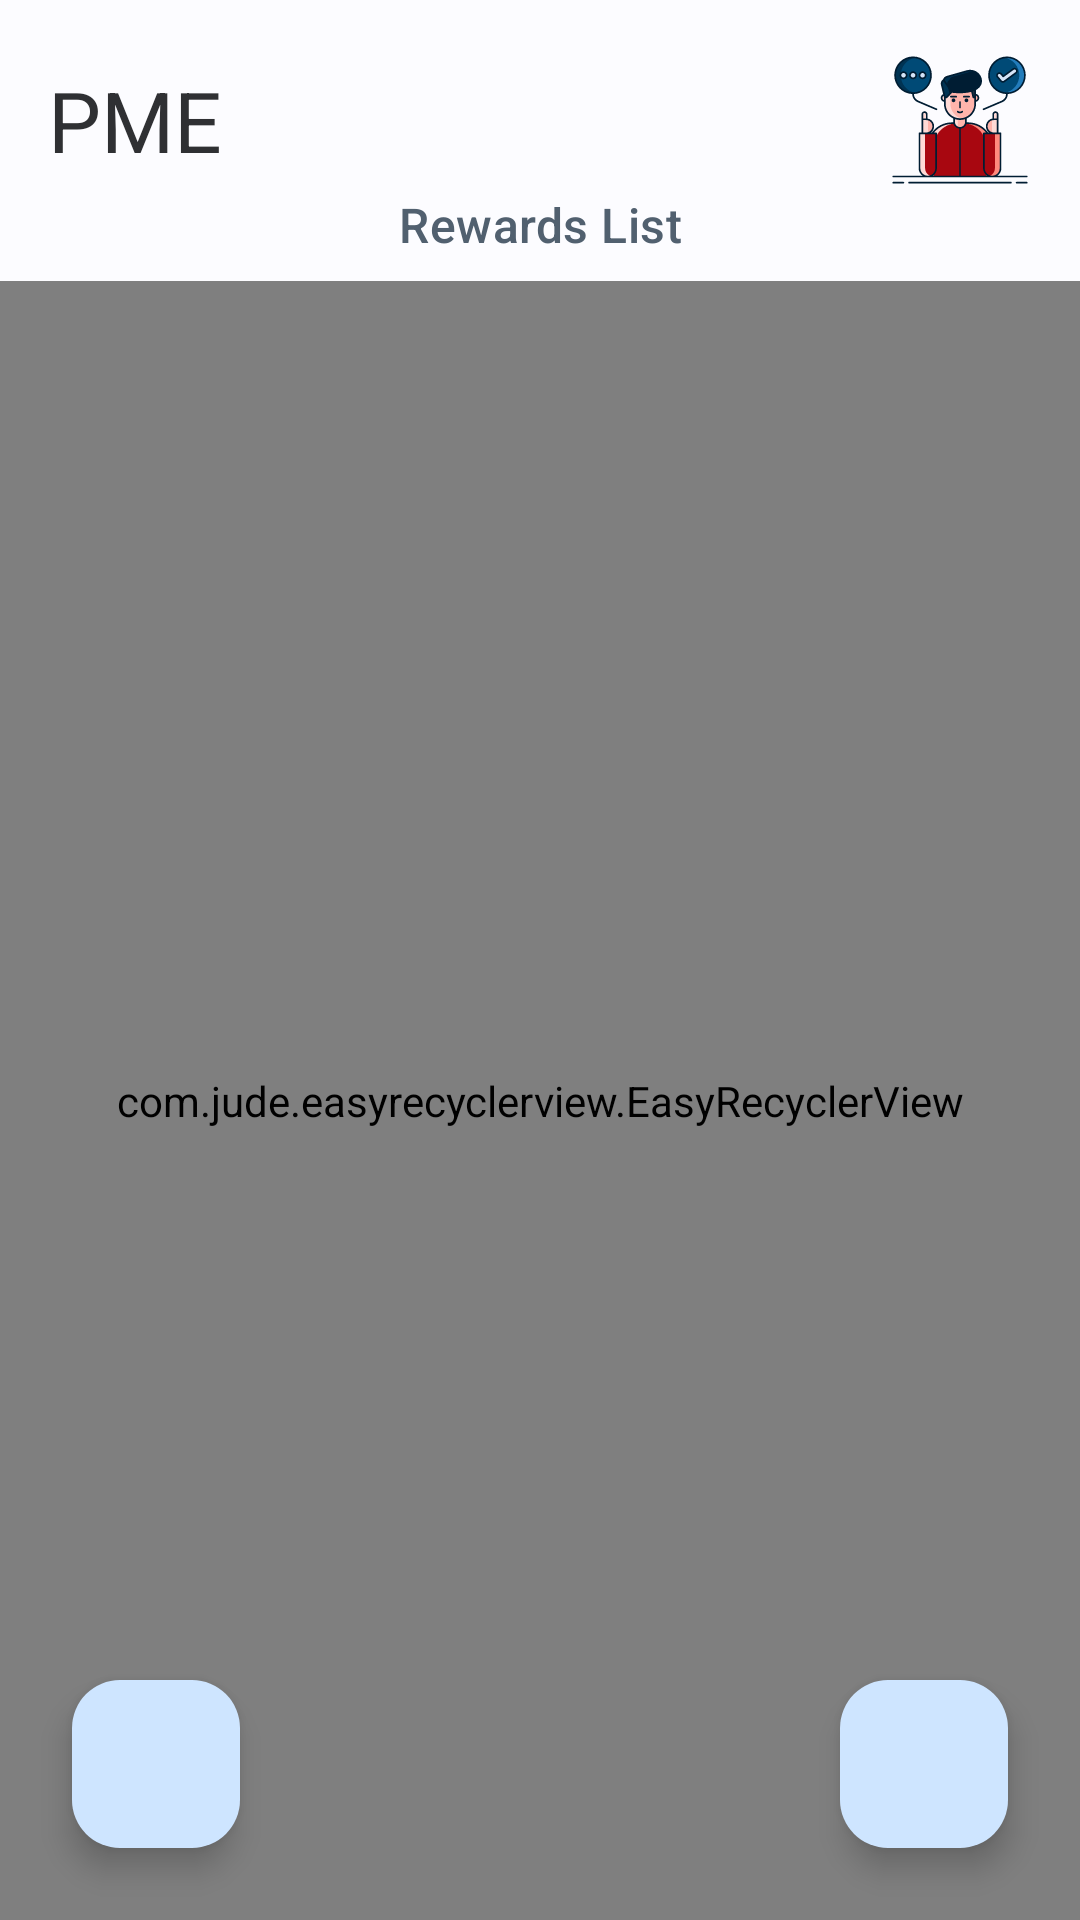

This screen was rendered from an Android layout file. Write that file and the resources it references.
<!-- AndroidManifest.xml: application theme AppTheme -->
<!-- res/layout/fragment_first_rewards.xml -->
<?xml version="1.0" encoding="utf-8"?>
<androidx.constraintlayout.widget.ConstraintLayout xmlns:android="http://schemas.android.com/apk/res/android"
    xmlns:tools="http://schemas.android.com/tools"
    android:layout_width="match_parent"
    android:layout_height="match_parent"
    xmlns:app="http://schemas.android.com/apk/res-auto"
    tools:context=".ui.first_use.FirstRewardsFragment">

    <com.jude.easyrecyclerview.EasyRecyclerView
        android:id="@+id/firstRewards_rvRewards"
        android:layout_width="0dp"
        android:layout_height="0dp"
        android:layout_marginTop="8dp"
        app:layout_constraintBottom_toBottomOf="parent"
        app:layout_constraintEnd_toEndOf="parent"
        app:layout_constraintStart_toStartOf="parent"
        app:layout_constraintTop_toBottomOf="@+id/firstRewards_lblSubTitle"
        app:layout_empty="@layout/empty_rewards_layout"
        app:layout_progress="@layout/loading_layout"
        app:scrollbars="none" />

    <com.google.android.material.floatingactionbutton.FloatingActionButton
        android:id="@+id/firstRewards_btnAdd"
        android:layout_width="wrap_content"
        android:layout_height="wrap_content"
        android:layout_marginEnd="24dp"
        android:layout_marginBottom="24dp"
        android:clickable="true"
        android:contentDescription="@string/add_task"
        android:focusable="true"
        android:src="@drawable/ic_baseline_add"
        app:layout_constraintBottom_toBottomOf="parent"
        app:layout_constraintEnd_toEndOf="parent" />

    <com.google.android.material.floatingactionbutton.FloatingActionButton
        android:id="@+id/firstRewards_btnNext"
        android:layout_width="wrap_content"
        android:layout_height="wrap_content"
        android:layout_marginStart="24dp"
        android:layout_marginBottom="24dp"
        android:clickable="true"
        android:contentDescription="@string/next"
        android:focusable="true"
        android:src="@drawable/ic_baseline_check"
        app:layout_constraintBottom_toBottomOf="parent"
        app:layout_constraintStart_toStartOf="parent" />

    <ImageView
        android:id="@+id/firstRewards_imgMain"
        android:layout_width="48dp"
        android:layout_height="48dp"
        android:layout_marginTop="16dp"
        android:layout_marginEnd="16dp"
        android:contentDescription="@string/pme"
        android:src="@drawable/ic_main_icon"
        app:layout_constraintEnd_toEndOf="parent"
        app:layout_constraintTop_toTopOf="parent" />

    <TextView
        android:id="@+id/firstRewards_lblTitle"
        style="@style/HeadlineMedium.InverseSurface"
        android:layout_width="wrap_content"
        android:layout_height="wrap_content"
        android:layout_marginStart="16dp"
        android:textAlignment="center"
        android:text="@string/pme"
        app:layout_constraintBottom_toBottomOf="@+id/firstRewards_imgMain"
        app:layout_constraintStart_toStartOf="parent"
        app:layout_constraintTop_toTopOf="@+id/firstRewards_imgMain" />

    <TextView
        android:id="@+id/firstRewards_lblSubTitle"
        style="@style/TitleMedium.Secondary"
        android:layout_width="wrap_content"
        android:layout_height="wrap_content"
        android:text="@string/rewards_list"
        android:textAlignment="center"
        app:layout_constraintEnd_toEndOf="@+id/firstRewards_imgMain"
        app:layout_constraintStart_toStartOf="@+id/firstRewards_lblTitle"
        app:layout_constraintTop_toBottomOf="@+id/firstRewards_imgMain" />

</androidx.constraintlayout.widget.ConstraintLayout>
<!-- res/layout/empty_rewards_layout.xml (included above) -->
<?xml version="1.0" encoding="utf-8"?>
<androidx.constraintlayout.widget.ConstraintLayout xmlns:android="http://schemas.android.com/apk/res/android"
    xmlns:app="http://schemas.android.com/apk/res-auto"
    xmlns:tools="http://schemas.android.com/tools"
    android:layout_width="match_parent"
    android:layout_height="match_parent"
    android:paddingVertical="32dp"
    android:paddingHorizontal="64dp">

    <TextView
        android:id="@+id/textView"
        style="@style/TitleLarge.Secondary"
        android:layout_width="wrap_content"
        android:layout_height="wrap_content"
        android:textAlignment="center"
        android:text="@string/now_let_s_specify_the_rewards_for_you"
        app:layout_constraintBottom_toBottomOf="parent"
        app:layout_constraintEnd_toEndOf="parent"
        app:layout_constraintStart_toStartOf="parent"
        app:layout_constraintTop_toTopOf="parent" />

</androidx.constraintlayout.widget.ConstraintLayout>
<!-- res/layout/loading_layout.xml (included above) -->
<?xml version="1.0" encoding="utf-8"?>
<androidx.constraintlayout.widget.ConstraintLayout xmlns:android="http://schemas.android.com/apk/res/android"
    xmlns:tools="http://schemas.android.com/tools"
    android:layout_width="match_parent"
    android:layout_height="match_parent"
    xmlns:app="http://schemas.android.com/apk/res-auto"
    android:padding="32dp">

    <ProgressBar
        android:id="@+id/progressBar2"
        style="?android:attr/progressBarStyle"
        android:layout_width="wrap_content"
        android:layout_height="wrap_content"
        app:layout_constraintBottom_toBottomOf="parent"
        app:layout_constraintEnd_toEndOf="parent"
        app:layout_constraintStart_toStartOf="parent"
        app:layout_constraintTop_toTopOf="parent"
        app:layout_constraintVertical_bias="0.45" />

    <TextView
        android:id="@+id/textView"
        style="@style/LabelSmall.Secondary"
        android:layout_width="wrap_content"
        android:layout_height="wrap_content"
        android:layout_marginTop="8dp"
        android:textAlignment="center"
        android:text="@string/loading_data"
        app:layout_constraintEnd_toEndOf="@+id/progressBar2"
        app:layout_constraintStart_toStartOf="@+id/progressBar2"
        app:layout_constraintTop_toBottomOf="@+id/progressBar2" />

</androidx.constraintlayout.widget.ConstraintLayout>
<!-- resources referenced by this layout -->
<resources>
  <string name="add_task">Add Task</string>
  <string name="loading_data">Loading Data…</string>
  <string name="next">next</string>
  <string name="now_let_s_specify_the_rewards_for_you">Now let’s specify the rewards for you</string>
  <string name="pme">PME</string>
  <string name="rewards_list">Rewards List</string>
  <style name="HeadlineMedium.InverseSurface" parent="@style/TextAppearance.Material3.HeadlineMedium">
          <item name="android:textColor">@color/md_theme_light_inverseSurface</item>
      </style>
  <style name="LabelSmall.Secondary" parent="@style/TextAppearance.Material3.LabelSmall">
          <item name="android:textColor">@color/md_theme_light_secondary</item>
      </style>
  <style name="TitleLarge.Secondary" parent="@style/TextAppearance.Material3.TitleLarge">
          <item name="android:textColor">@color/md_theme_light_secondary</item>
      </style>
  <style name="TitleMedium.Secondary" parent="@style/TextAppearance.Material3.TitleMedium">
          <item name="android:textColor">@color/md_theme_light_secondary</item>
      </style>
  <color name="md_theme_light_inverseSurface">#2F3033</color>
  <color name="md_theme_light_secondary">#51606F</color>
  <color name="md_theme_light_primary">#00639B</color>
  <color name="md_theme_light_onPrimary">#FFFFFF</color>
  <color name="md_theme_light_primaryContainer">#CEE5FF</color>
  <color name="md_theme_light_onPrimaryContainer">#001D33</color>
  <color name="md_theme_light_onSecondary">#FFFFFF</color>
  <color name="md_theme_light_secondaryContainer">#D5E4F7</color>
  <color name="md_theme_light_onSecondaryContainer">#0E1D2A</color>
  <color name="md_theme_light_tertiary">#68587A</color>
  <color name="md_theme_light_onTertiary">#FFFFFF</color>
  <color name="md_theme_light_tertiaryContainer">#EEDBFF</color>
  <color name="md_theme_light_onTertiaryContainer">#231533</color>
  <color name="md_theme_light_error">#BA1A1A</color>
  <color name="md_theme_light_errorContainer">#FFDAD6</color>
  <color name="md_theme_light_onError">#FFFFFF</color>
  <color name="md_theme_light_onErrorContainer">#410002</color>
  <color name="md_theme_light_background">#FCFCFF</color>
  <color name="md_theme_light_onBackground">#1A1C1E</color>
  <color name="md_theme_light_surface">#FCFCFF</color>
  <color name="md_theme_light_onSurface">#1A1C1E</color>
  <color name="md_theme_light_surfaceVariant">#DEE3EB</color>
  <color name="md_theme_light_onSurfaceVariant">#42474E</color>
  <color name="md_theme_light_outline">#72777F</color>
  <color name="md_theme_light_inverseOnSurface">#F0F0F4</color>
  <color name="md_theme_light_surfaceTint">#00639B</color>
  <color name="md_theme_light_inversePrimary">#96CBFF</color>
  <style name="OtpWidget.OtpView" parent="Widget.AppCompat.EditText">
          <item name="android:background">@null</item>
          <item name="android:minHeight">0dp</item>
          <item name="android:maxLines">1</item>
      </style>
</resources>
